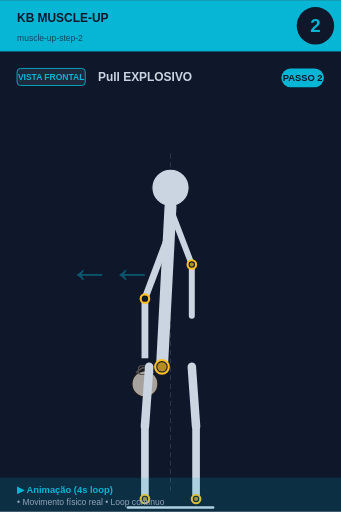
t = 0.00 s
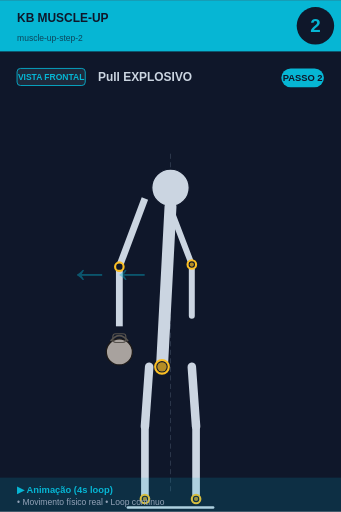
t = 0.75 s
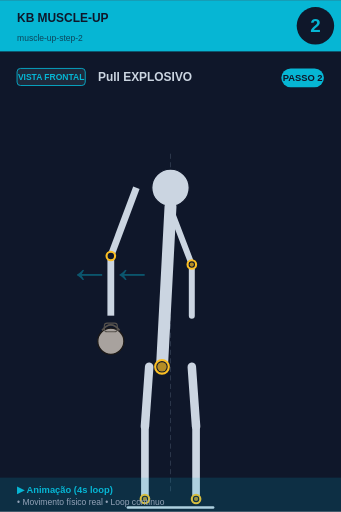
t = 1.50 s
t = 2.00 s: frame unchanged from t = 1.50 s, image omitted
t = 2.50 s: frame unchanged from t = 1.50 s, image omitted
t = 3.25 s: frame unchanged from t = 0.75 s, image omitted

The animated SVG that drew these frames (rendered in a browser with its animation timeline set to each time). Animation: 1 SMIL element (animateTransform=1); one cycle of 4.00 s, repeats indefinitely.

<svg xmlns="http://www.w3.org/2000/svg" viewBox="0 0 400 600" width="400" height="600">
<rect width="400" height="600" fill="#0f172a"/>

<!-- Header -->
<rect x="0" y="0" width="400" height="60" fill="#06b6d4"/>
<text x="20" y="25" font-size="14" font-weight="bold" fill="#0f172a" font-family="sans-serif">KB MUSCLE-UP</text>
<text x="20" y="48" font-size="10" fill="#0f172a" opacity="0.7" font-family="sans-serif">muscle-up-step-2</text>

<!-- Step number -->
<circle cx="370" cy="30" r="22" fill="#0f172a"/>
<text x="370" y="37" font-size="22" font-weight="bold" fill="#06b6d4" text-anchor="middle" font-family="sans-serif">2</text>

<!-- Vista + título -->
<rect x="20" y="80" width="80" height="20" rx="4" fill="#1e293b" stroke="#06b6d4" stroke-width="1"/>
<text x="60" y="94" font-size="10" font-weight="bold" fill="#06b6d4" text-anchor="middle" font-family="sans-serif">VISTA FRONTAL</text>
<text x="115" y="95" font-size="14" font-weight="bold" fill="#cbd5e1" font-family="sans-serif">Pull EXPLOSIVO</text>

<!-- Corpo -->
<g transform="translate(0, 50)">
<line x1="200" y1="130" x2="200" y2="530" stroke="#475569" stroke-width="1" stroke-dasharray="6,4" opacity="0.6"/><circle cx="200" cy="170" r="22" fill="#cbd5e1" stroke="#0f172a" stroke-width="1.5"/><line x1="200" y1="192" x2="190" y2="380" stroke="#cbd5e1" stroke-width="14" stroke-linecap="round"/><circle cx="190" cy="380" r="8" fill="#0f172a" stroke="#fbbf24" stroke-width="2.5"/><circle cx="190" cy="380" r="5.5" fill="#fbbf24" opacity="0.7"/>
<g>
  <animateTransform attributeName="transform" type="translate"
    values="0,0; -40,-50; -40,-50; 0,0"
    keyTimes="0;0.25;0.75;1"
    dur="4s" repeatCount="indefinite"/>
  <line x1="200" y1="220" x2="170" y2="300" stroke="#cbd5e1" stroke-width="8"/>
  <line x1="170" y1="300" x2="170" y2="370" stroke="#cbd5e1" stroke-width="8"/>
  <circle cx="170" cy="300" r="5" fill="#0f172a" stroke="#fbbf24" stroke-width="2.5"/>
  <circle cx="170" cy="400" r="15.299999999999999" fill="#a8a29e" stroke="#1c1917" stroke-width="1.5"/><path d="M 159.8 387.25 Q 170 374.5 180.2 387.25" fill="none" stroke="#57534e" stroke-width="2.125"/><rect x="162.35" y="378.75" width="15.299999999999999" height="10.2" rx="3.4" fill="none" stroke="#57534e" stroke-width="1.275"/>
</g>
<line x1="202" y1="200" x2="225" y2="260" stroke="#cbd5e1" stroke-width="7" stroke-linecap="round"/><line x1="225" y1="260" x2="225" y2="320" stroke="#cbd5e1" stroke-width="7" stroke-linecap="round"/><circle cx="225" cy="260" r="5" fill="#0f172a" stroke="#fbbf24" stroke-width="2.5"/><circle cx="225" cy="260" r="2.5" fill="#fbbf24" opacity="0.7"/><line x1="175" y1="380" x2="170" y2="450" stroke="#cbd5e1" stroke-width="10" stroke-linecap="round"/><line x1="225" y1="380" x2="230" y2="450" stroke="#cbd5e1" stroke-width="10" stroke-linecap="round"/><line x1="170" y1="450" x2="170" y2="535" stroke="#cbd5e1" stroke-width="9" stroke-linecap="round"/><line x1="230" y1="450" x2="230" y2="535" stroke="#cbd5e1" stroke-width="9" stroke-linecap="round"/><circle cx="170" cy="535" r="5" fill="#0f172a" stroke="#fbbf24" stroke-width="2.5"/><circle cx="170" cy="535" r="2.5" fill="#fbbf24" opacity="0.7"/><circle cx="230" cy="535" r="5" fill="#0f172a" stroke="#fbbf24" stroke-width="2.5"/><circle cx="230" cy="535" r="2.5" fill="#fbbf24" opacity="0.7"/><line x1="150" y1="545" x2="250" y2="545" stroke="#cbd5e1" stroke-width="3" stroke-linecap="round"/><text x="80" y="280" font-size="50" fill="#06b6d4" opacity="0.4" font-weight="bold">←←</text>
</g>

<!-- Footer -->
<rect x="0" y="560" width="400" height="40" fill="#06b6d4" opacity="0.15"/>
<text x="20" y="578" font-size="11" font-weight="bold" fill="#06b6d4" font-family="sans-serif">▶ Animação (4s loop)</text>
<text x="20" y="592" font-size="10" fill="#94a3b8" font-family="sans-serif">• Movimento físico real • Loop contínuo</text>

<!-- Tag PASSO N -->
<g transform="translate(330, 80)">
<rect x="0" y="0" width="50" height="22" rx="11" fill="#06b6d4"/>
<text x="25" y="15" font-size="11" font-weight="bold" fill="#0f172a" text-anchor="middle" font-family="sans-serif">PASSO 2</text>
</g>
</svg>
